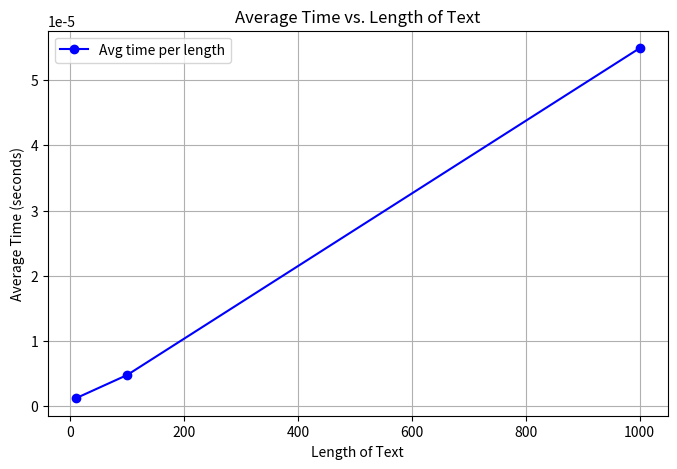

Write the Python code that produced this figure.
#implementation of Hoorspool's string matcher

#graphs the time the algorithm takes as our input text and pattern increase in size
#each test (for each length of text; 10,100,1000 characters) is run 50 times then the average is plotted


import random
import string
from random import randint
import time
import matplotlib.pyplot as plt


class HorspoolStringMatcher():
    def __init__(self, pattern):
        self.pattern = pattern
        self.shift_table = {}
        #self.shift_table = dict((ch,0) for ch in set(pattern)) #don't need to set keys
        for i in range(len(pattern)-1):
            self.shift_table[pattern[i]] = len(pattern) -1 -i

    def __str__(self): #used to help make sure init is correct
        for key, val in self.shift_table.items():
            print(f"key: {key} val: {val}")

    def __repr__(self):
        return str(self)

    def match(self, text):
        m = len(self.pattern)
        n = len(text)


        j = m-1 #pattern index
        k = m-1 #text index should start at the same as len(pattern)-1

        c=0
        match_found = -1

        while j>=0 and k<=n:
            if self.pattern[j] == text[k]:

                j-=1

                k-=1

                c+=1

                if c == len(self.pattern):
                    match_found = k+1
                    break
            else:

                shift = self._get_shift(text[k+c])
                j = m - 1
                #print(f"shifted character: {text[k+c]}, index:{k}")
                k+=shift+c
                c = 0


        return match_found

    def _get_shift(self, character):
        if character in self.shift_table:
            return self.shift_table[character]
        return len(self.pattern)
def generate_random_text(n):
    text = ''.join(random.choices(string.ascii_lowercase,k=n))
    return str(text)
def pattern_from_text(text):
    start = randint(0, len(text)//2)
    end = randint(len(text)//2 +1, len(text))
    #print(f" start: {start}, end: {end}")
    return text[start:end]
def random_match(n):
    text = generate_random_text(n)
    pat = pattern_from_text(text)
    matcher = HorspoolStringMatcher(pat)
    start = time.time()
    index = matcher.match(text)
    end = time.time()
    time_elapsed = end-start
    #print(f"pattern: {pat}, text: {text}, index: {index}")
    return time_elapsed

avg_time = []

def do_match(n, k): # n is length of text, k is how many times we run to get avg
    total_time = 0
    for _ in range(k):
        timed = random_match(n)
        total_time += timed
    average = (total_time / k)
    avg_time.append([average, n])

    return average, n, k

#running tests, each n value run 50 times
do_match(10,50)
do_match(100,50)
do_match(1000,50)
print(avg_time)

times = [entry[0] for entry in avg_time]
lengths = [entry[1] for entry in avg_time]

# Creating the plot
plt.figure(figsize=(8, 5))
plt.plot(lengths, times, marker='o', linestyle='-', color='b', label='Avg time per length')
plt.xlabel('Length of Text')
plt.ylabel('Average Time (seconds)')
plt.title('Average Time vs. Length of Text')
plt.grid(True)
plt.legend()
plt.show()















